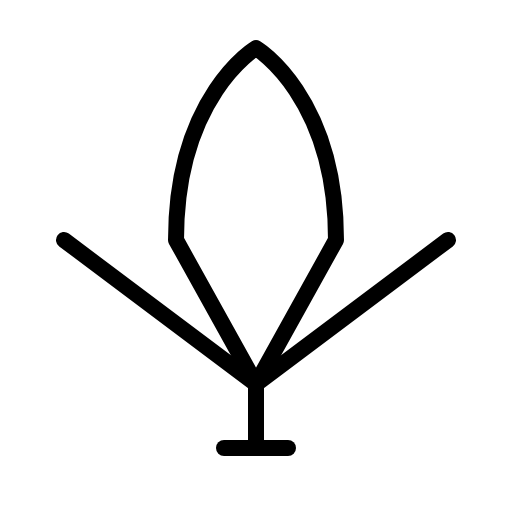
t = 0.00 s
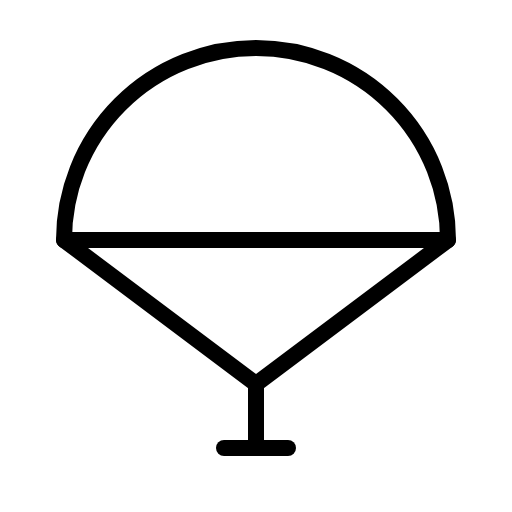
t = 1.20 s
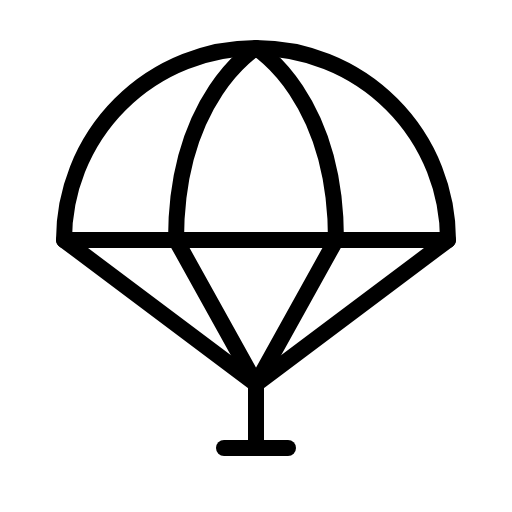
t = 1.58 s
t = 1.95 s: frame unchanged from t = 1.58 s, image omitted
t = 2.33 s: frame unchanged from t = 1.58 s, image omitted

The animated SVG that drew these frames (rendered in a browser with its animation timeline set to each time). Animation: 1 CSS @keyframes rule; one cycle of 2.70 s, repeats indefinitely.

<svg xmlns="http://www.w3.org/2000/svg" viewBox="0 0 256 256">
  <style>
    .draw-line {
      stroke-dasharray: 2000;
      stroke-dashoffset: 0;
    }
    svg:hover .draw-line {
      animation: phosphor-draw-in 1.5s ease-in-out infinite;
    }
    @keyframes phosphor-draw-in {
      0%   { stroke-dashoffset: 2000; }
      100% { stroke-dashoffset: 0; }
    }
  </style><rect width="256" height="256" fill="none"/><path d="M224,120a96,96,0,0,0-192,0Z" fill="none" stroke="currentColor" stroke-linecap="round" stroke-linejoin="round" stroke-width="8" class="draw-line" pathLength="1" style="animation-delay: 0s"/><polyline points="224 120 128 192 32 120" fill="none" stroke="currentColor" stroke-linecap="round" stroke-linejoin="round" stroke-width="8" class="draw-line" pathLength="1" style="animation-delay: 0.3s"/><line x1="128" y1="192" x2="128" y2="224" fill="none" stroke="currentColor" stroke-linecap="round" stroke-linejoin="round" stroke-width="8" class="draw-line" pathLength="1" style="animation-delay: 0.6s"/><line x1="112" y1="224" x2="144" y2="224" fill="none" stroke="currentColor" stroke-linecap="round" stroke-linejoin="round" stroke-width="8" class="draw-line" pathLength="1" style="animation-delay: 0.9s"/><path d="M128,192,88,120c0-72,40-96,40-96s40,24,40,96Z" fill="none" stroke="currentColor" stroke-linecap="round" stroke-linejoin="round" stroke-width="8" class="draw-line" pathLength="1" style="animation-delay: 1.2s"/></svg>
